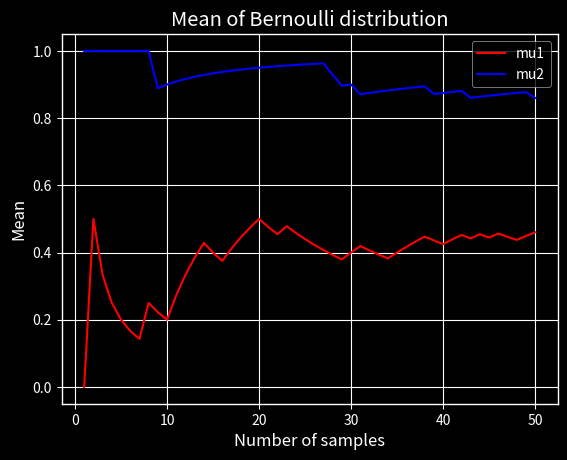
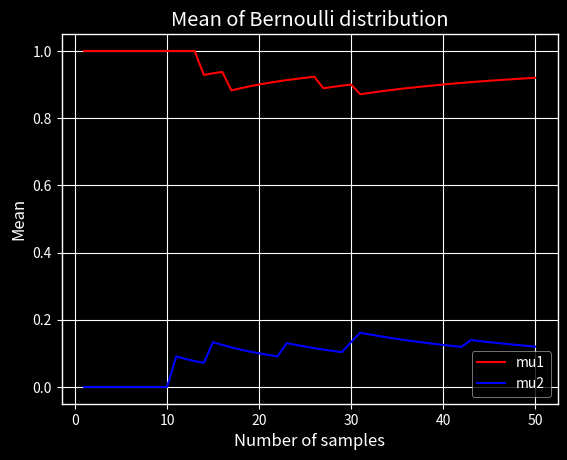
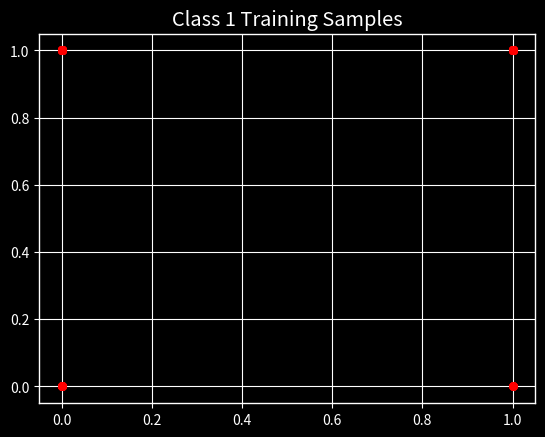
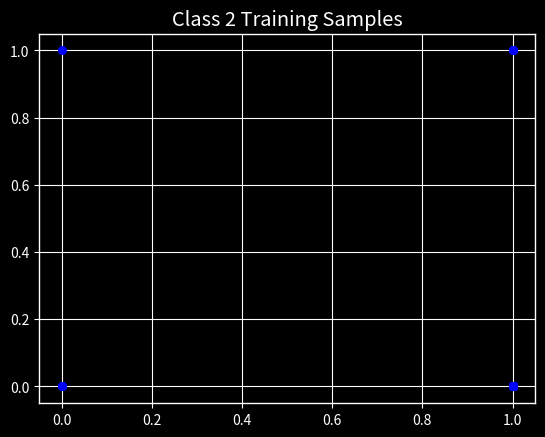

Write the Python code that produced these figures, in order. (Note: this script raises an exception after producing the figures.)
# %%
from scipy.stats import multivariate_normal
from numpy.linalg import eig
from tqdm import tqdm
from scipy.stats import bernoulli
import numpy as np
import matplotlib.pyplot as plt
import math
plt.style.use('ggplot')
plt.style.use('dark_background')

# %% [markdown]
# ### Part a

# %%
class1 = bernoulli.rvs(p=[0.5, 0.8], size=(100, 2), random_state=10)
class2 = bernoulli.rvs(p=[0.9, 0.2], size=(100, 2), random_state=10)
np.random.seed(1)
np.random.shuffle(class1)
np.random.shuffle(class2)

# %% [markdown]
# ### Part b

# %%
class1Train = class1[:50]
class1Test = class1[50:]

# %%


def getBernoulliMLE(data):
    """
    Returns the MLE of the Bernoulli distribution for the given data
    """
    sum1 = 0
    sum2 = 0
    for i in data:
        sum1 += i[0]
        sum2 += i[1]
    return [sum1/len(data), sum2/len(data)]


# %%
class1_mu = getBernoulliMLE(class1Train)

# %%
class1_mu

# %%
mu1 = []
mu2 = []
for i in range(1, 51):
    mu = getBernoulliMLE(class1Train[:i])
    mu1.append(mu[0])
    mu2.append(mu[1])
plt.plot(np.arange(1, 51), mu1, 'r', label='mu1')
plt.plot(np.arange(1, 51), mu2, 'b', label='mu2')
plt.xlabel('Number of samples')
plt.ylabel('Mean')
plt.legend()
plt.title('Mean of Bernoulli distribution')
plt.show()

# %% [markdown]
# ### Part c

# %%
class2Train = class2[:50]
class2Test = class2[50:]

# %%
class2_mu = getBernoulliMLE(class2Train)

# %%
class2_mu

# %%
mu1 = []
mu2 = []
for i in range(1, 51):
    mu = getBernoulliMLE(class2Train[:i])
    mu1.append(mu[0])
    mu2.append(mu[1])
plt.plot(np.arange(1, 51), mu1, 'r', label='mu1')
plt.plot(np.arange(1, 51), mu2, 'b', label='mu2')
plt.xlabel('Number of samples')
plt.ylabel('Mean')
plt.legend()
plt.title('Mean of Bernoulli distribution')
plt.show()

# %% [markdown]
# ### Part d

# %%
plt.scatter(class1Train[:, 0], class1Train[:, 1], color='r')
plt.title('Class 1 Training Samples')
plt.show()

# %%
plt.scatter(class2Train[:, 0], class2Train[:, 1], color='b')
plt.title('Class 2 Training Samples')
plt.show()

# %% [markdown]
# ### Part e

# %%


def getDiscriminant(point, mu):
    """
    Returns the discriminant value for a given point and mean
    """
    return (point[0]*math.log(mu[0]) + (1-point[0])*math.log(1-mu[0]) + point[1]*math.log(mu[1]) + (1-point[1])*math.log(1-mu[1]))


# %%
class1Correct = 0
class2Correct = 0
for i in class1Test:
    g1 = getDiscriminant(i, class1_mu)
    g2 = getDiscriminant(i, class2_mu)
    if g1 >= g2:
        class1Correct += 1
for i in class2Test:
    g1 = getDiscriminant(i, class1_mu)
    g2 = getDiscriminant(i, class2_mu)
    if g1 <= g2:
        class2Correct += 1

# %%
class1Correct, class2Correct
# %%
plt.style.use('seaborn')
plt.style.use('dark_background')

# %% [markdown]
# ### Part c

# %%
A = np.array([[2, 6], [5, 1]]).T
A

# %%
M = np.mean(A.T, axis=1)
M

# %%
C = A - M
C

# %%
V = np.cov(C.T)
V

# %%
values, vectors = eig(V)

# %%
values, vectors

# %%
Y = np.dot(vectors.T, C)
Y

# %%
newMat = (np.dot(vectors, Y) + M).T
newMat

# %%
mse = np.mean(np.square(newMat - A.T))
mse

# %% [markdown]
# Yes my calculation match with the code, my calculation gives a perfect 0 mse while my code gives mse which is very very close to 0. The small difference is because of the way numbers are stored in python.

# %% [markdown]
# ### Part d
# assuming d < n

# %%
d = 10
n = 1000

# %%
mean = np.random.rand(d)
mat = np.random.rand(d, d)
cov = np.dot(mat, mat.T)

# %%
X = np.random.multivariate_normal(mean, cov, n).T

# %%
X.shape

# %% [markdown]
# ### Part e

# %%


def getEigenvectors(X):
    """
    Returns the eigenvectors of the input matrix X
    """
    C = X-X.mean(axis=1)[:, np.newaxis]
    V = np.cov(C)
    vals, vecs = eig(V)
    list = []
    for i in range(len(vals)):
        list.append((vals[i], vecs[i]))
    list = sorted(list, reverse=True)
    eigenvectors = [i[1] for i in list]
    eigenvectors = np.array(eigenvectors)
    return eigenvectors


# %% [markdown]
# ### Part f

# %%
Xc = X-X.mean(axis=1)[:, np.newaxis]
U = getEigenvectors(X)
Y = np.matmul(U.T, Xc)

# %%
newMat = (np.matmul(U, Y) + X.mean(axis=1)[:, np.newaxis])

# %%
mse = np.mean((newMat - X) ** 2)
mse

# %% [markdown]
# ### Part g

# %%

# %%
mseList = []
Xc = X-X.mean(axis=1)[:, np.newaxis]
U = getEigenvectors(X)
for i in tqdm(range(1, d+1)):
    Up = U[:, :i]
    Yp = np.matmul(Up.T, Xc)
    newMat = (np.matmul(Up, Yp) + X.mean(axis=1)[:, np.newaxis])
    mseList.append(np.mean((newMat - X) ** 2))

# %%
plt.plot(mseList, '-o', label='MSE')
plt.xlabel('Number of Principle Components')
plt.ylabel('MSE')
plt.title('MSE vs Number of Principle Components')
plt.legend()
plt.show()
